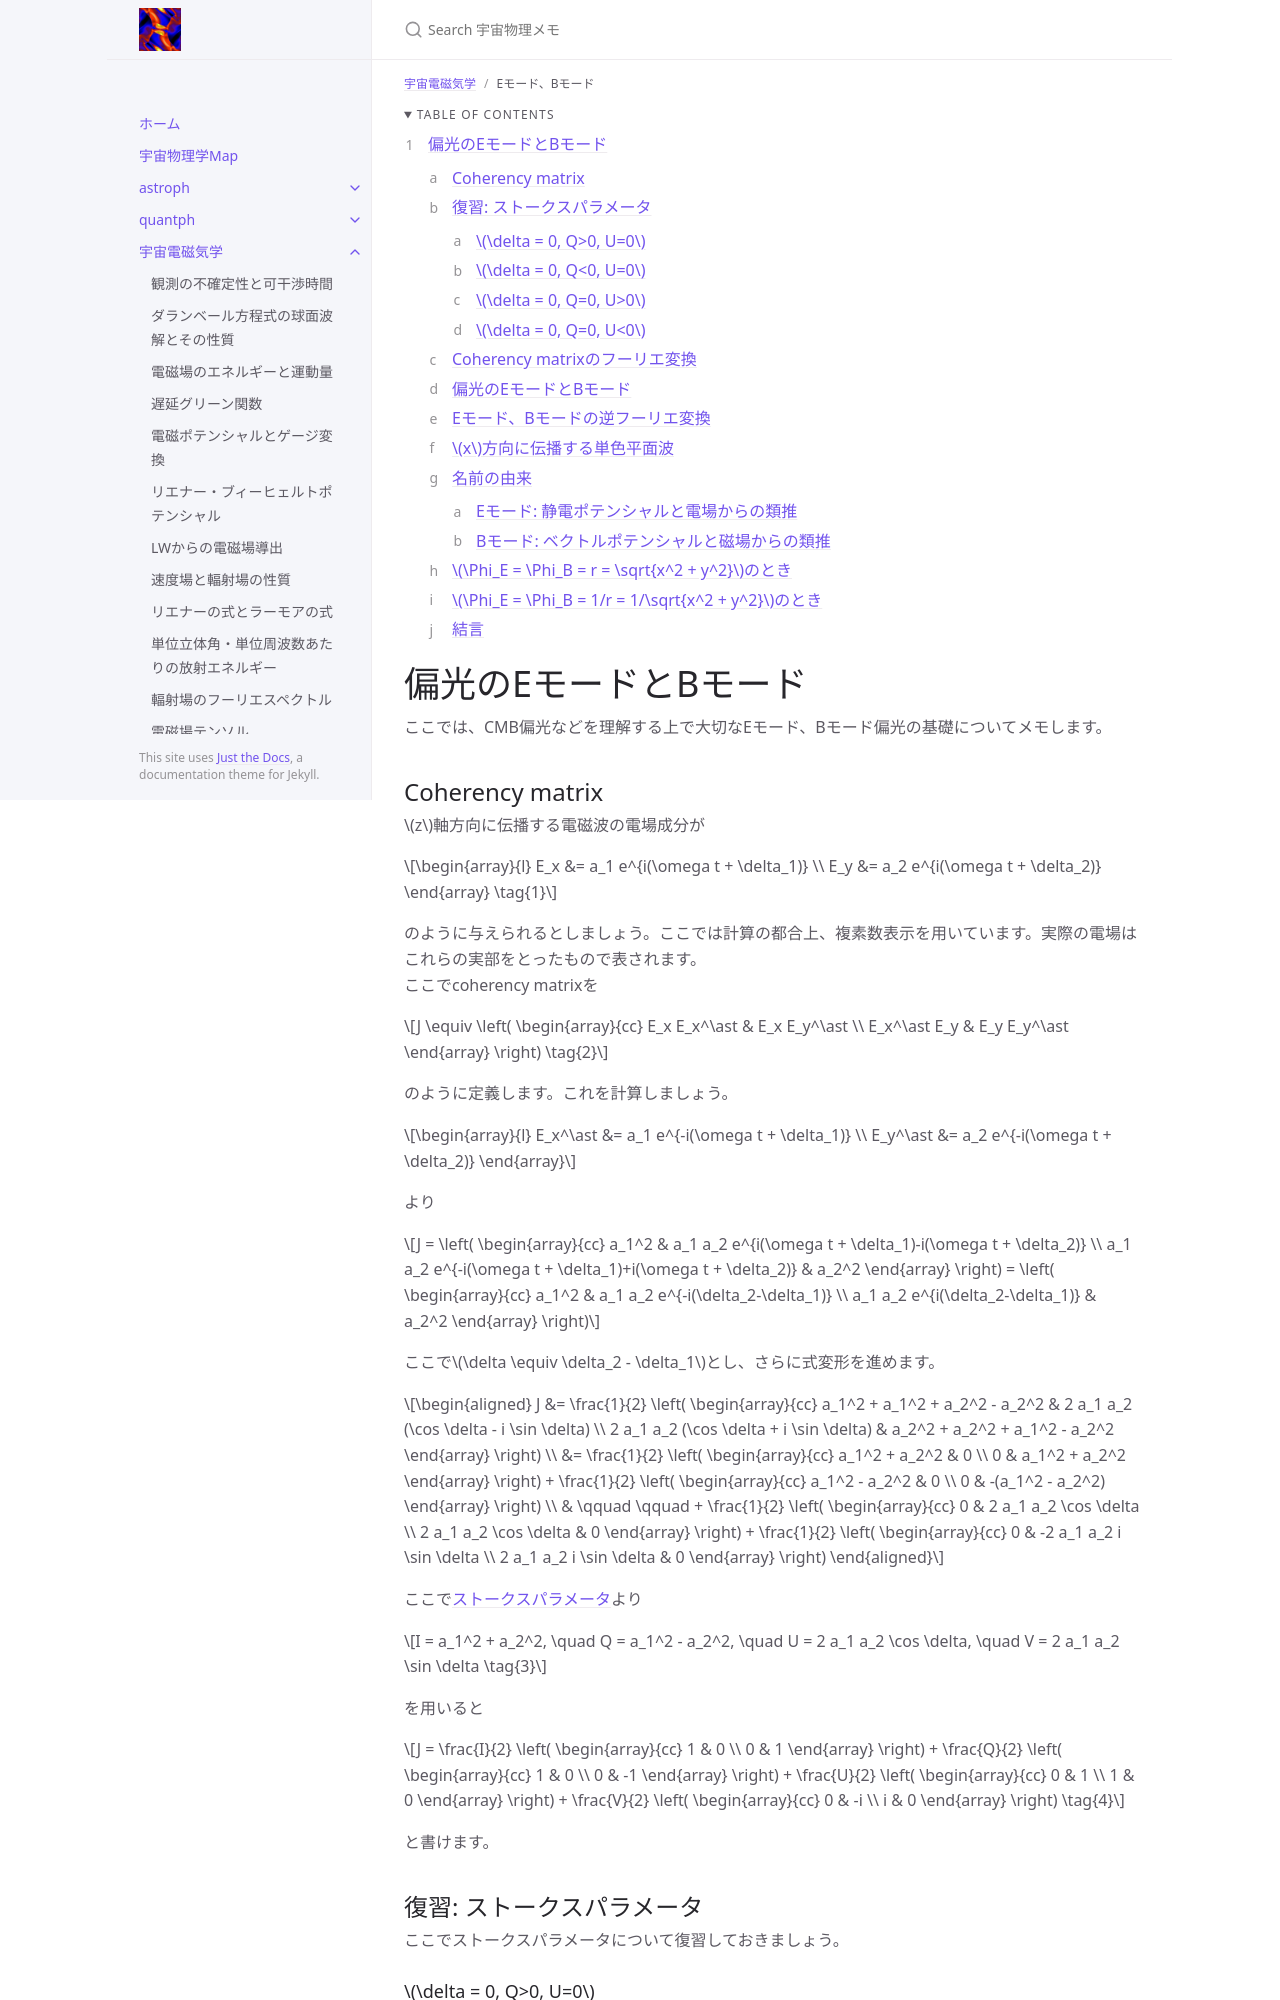

repository: github-nakasho/github-nakasho.github.io · page: astroelec/e_mode_b_mode.html · generator: jekyll

---
layout: default
title: Eモード、Bモード
parent: 宇宙電磁気学
math: mathjax3
permalink: /astroelec/e_mode_b_mode
nav_order: 33
---

{: .no_toc }

<details open markdown="block">
  <summary>
    Table of contents
  </summary>
  {: .text-delta }
1. TOC
{:toc}
</details>

{% include adsense.html %}

# 偏光のEモードとBモード

ここでは、CMB偏光などを理解する上で大切なEモード、Bモード偏光の基礎についてメモします。

## Coherency matrix

$$z$$軸方向に伝播する電磁波の電場成分が

$$
\begin{array}{l}
E_x 
&= a_1 e^{i(\omega t + \delta_1)} \\
E_y 
&= a_2 e^{i(\omega t + \delta_2)}
\end{array} \tag{1}
$$

のように与えられるとしましょう。ここでは計算の都合上、複素数表示を用いています。実際の電場はこれらの実部をとったもので表されます。  
ここでcoherency matrixを

$$
J 
\equiv \left( \begin{array}{cc}
E_x E_x^\ast & E_x E_y^\ast \\
E_x^\ast E_y & E_y E_y^\ast
\end{array} \right) \tag{2}
$$

のように定義します。これを計算しましょう。

$$
\begin{array}{l}
E_x^\ast 
&= a_1 e^{-i(\omega t + \delta_1)} \\
E_y^\ast 
&= a_2 e^{-i(\omega t + \delta_2)}
\end{array}
$$

より

$$
J 
= \left( \begin{array}{cc}
a_1^2 & a_1 a_2 e^{i(\omega t + \delta_1)-i(\omega t + \delta_2)} \\
a_1 a_2 e^{-i(\omega t + \delta_1)+i(\omega t + \delta_2)} & a_2^2
\end{array} \right) 
= \left( \begin{array}{cc}
a_1^2 & a_1 a_2 e^{-i(\delta_2-\delta_1)} \\
a_1 a_2 e^{i(\delta_2-\delta_1)} & a_2^2
\end{array} \right)
$$

ここで$$\delta \equiv \delta_2 - \delta_1$$とし、さらに式変形を進めます。

$$
\begin{aligned}
J 
&= \frac{1}{2} \left( \begin{array}{cc}
a_1^2 + a_1^2 + a_2^2 - a_2^2 & 2 a_1 a_2 (\cos \delta - i \sin \delta) \\
2 a_1 a_2 (\cos \delta + i \sin \delta) & a_2^2 + a_2^2 + a_1^2 - a_2^2
\end{array} \right) \\
&= \frac{1}{2} \left( \begin{array}{cc}
a_1^2 + a_2^2 & 0 \\
0 & a_1^2 + a_2^2 
\end{array} \right) 
+ \frac{1}{2} \left( \begin{array}{cc}
a_1^2 - a_2^2 & 0 \\
0 & -(a_1^2 - a_2^2)
\end{array} \right) \\
& \qquad \qquad + \frac{1}{2} \left( \begin{array}{cc}
0 & 2 a_1 a_2 \cos \delta \\
2 a_1 a_2 \cos \delta & 0
\end{array} \right) 
+ \frac{1}{2} \left( \begin{array}{cc}
0 & -2 a_1 a_2  i \sin \delta \\
2 a_1 a_2 i \sin \delta & 0
\end{array} \right) 
\end{aligned}
$$

ここで[ストークスパラメータ](/astroelec/stokes)より

$$
I = a_1^2 + a_2^2, \quad 
Q = a_1^2 - a_2^2, \quad
U = 2 a_1 a_2 \cos \delta, \quad
V = 2 a_1 a_2 \sin \delta \tag{3}
$$

を用いると

$$
J 
= \frac{I}{2} \left( \begin{array}{cc}
1 & 0 \\
0 & 1 
\end{array} \right) 
+ \frac{Q}{2} \left( \begin{array}{cc}
1 & 0 \\
0 & -1
\end{array} \right) 
+ \frac{U}{2} \left( \begin{array}{cc}
0 & 1 \\
1 & 0
\end{array} \right) 
+ \frac{V}{2} \left( \begin{array}{cc}
0 & -i \\
i & 0
\end{array} \right) \tag{4}
$$

と書けます。
